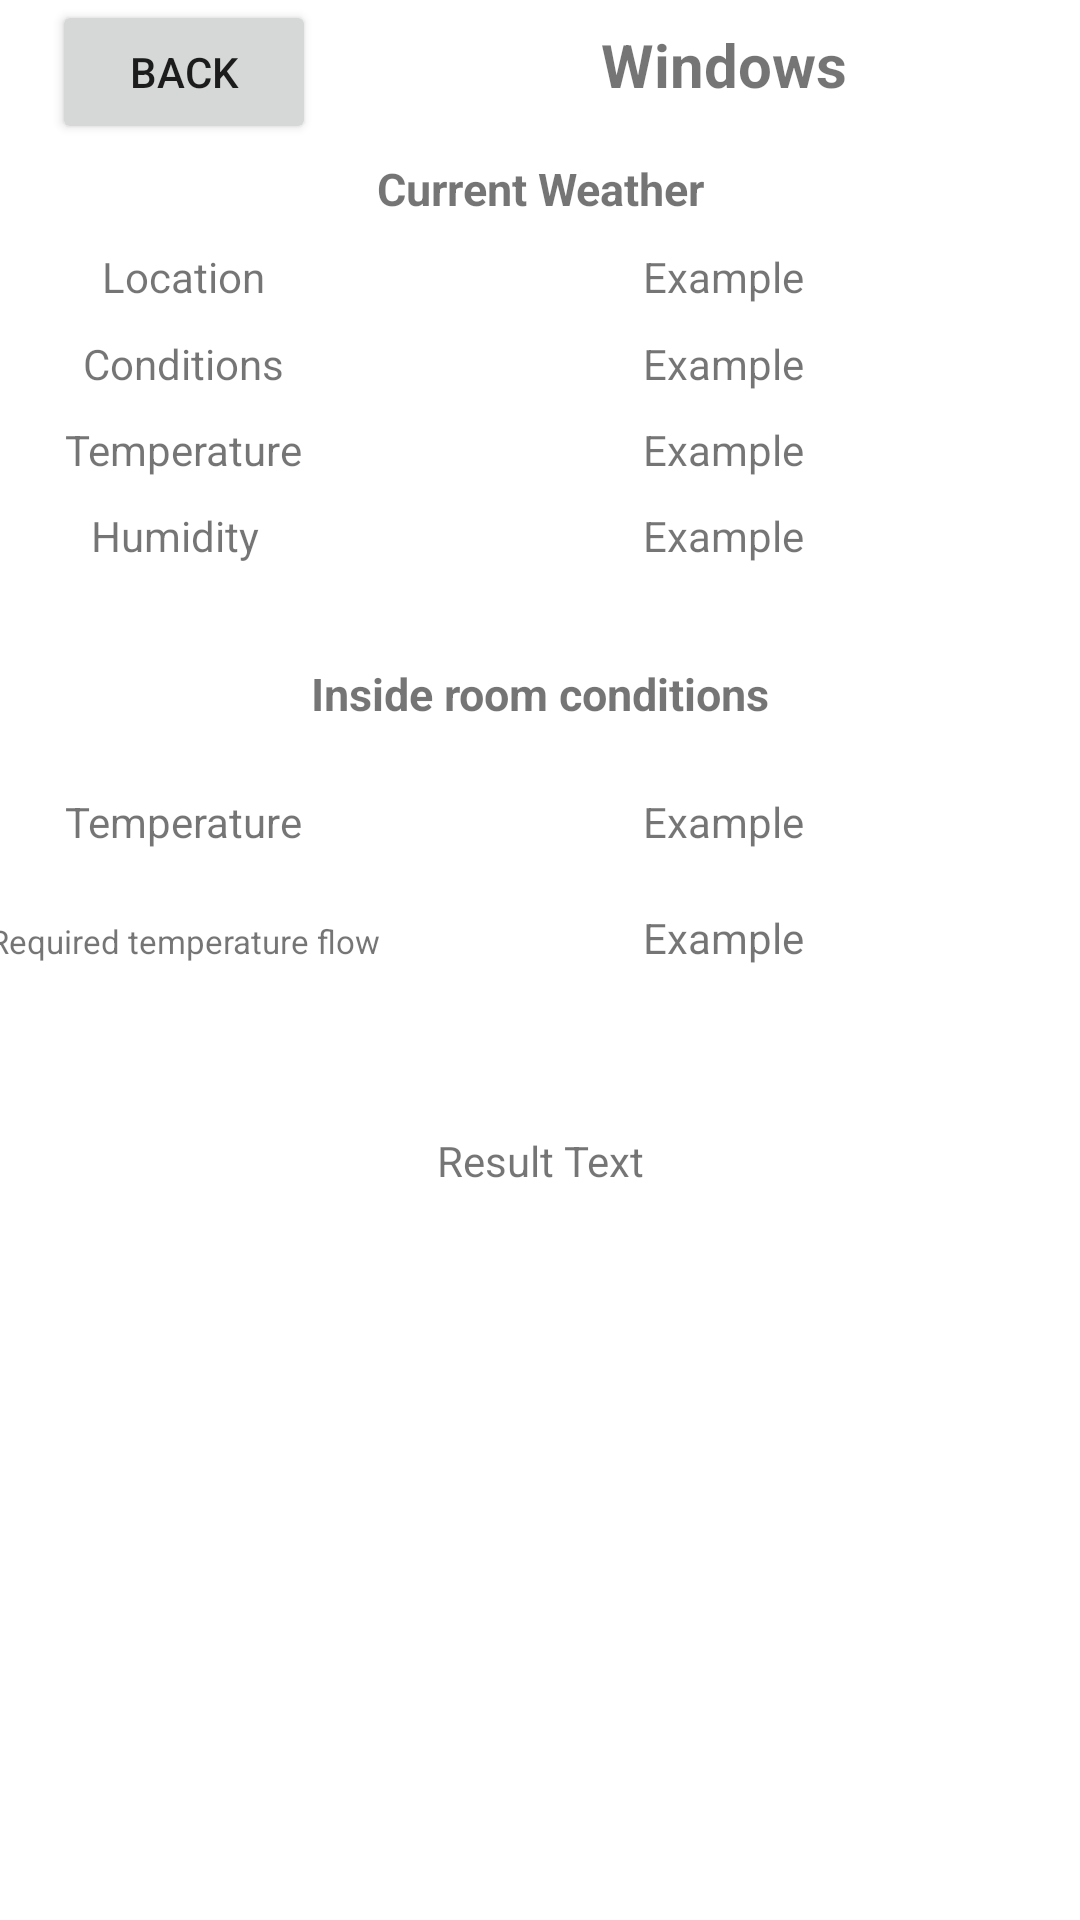

This screen was rendered from an Android layout file. Write that file and the resources it references.
<!-- AndroidManifest.xml: application theme Theme.Java_Weather_App -->
<!-- res/layout/results.xml -->
<?xml version="1.0" encoding="utf-8"?>
<ScrollView xmlns:app="http://schemas.android.com/apk/res-auto"
    xmlns:android="http://schemas.android.com/apk/res/android"
    android:layout_width="match_parent"
    android:layout_height="match_parent"
    xmlns:tools="http://schemas.android.com/tools"
    tools:context=".Result">
    <androidx.constraintlayout.widget.ConstraintLayout xmlns:app="http://schemas.android.com/apk/res-auto"
        android:layout_width="match_parent"
        android:layout_height="match_parent">

        <TextView
            android:id="@+id/lblTemp"
            android:layout_width="wrap_content"
            android:layout_height="wrap_content"
            android:text="Temperature"
            app:layout_constraintBottom_toTopOf="@id/lblHumidity"
            app:layout_constraintLeft_toLeftOf="@id/lblConditions"
            app:layout_constraintRight_toRightOf="@id/lblConditions"
            app:layout_constraintTop_toBottomOf="@id/lblConditions" />

        <TextView
            android:id="@+id/lblLocation"
            android:layout_width="wrap_content"
            android:layout_height="wrap_content"
            android:text="Location"
            app:layout_constraintBottom_toTopOf="@id/lblConditions"
            app:layout_constraintLeft_toLeftOf="parent"
            app:layout_constraintRight_toRightOf="@id/guidelineVertical"
            app:layout_constraintTop_toBottomOf="@id/lblCurrent" />

        <TextView
            android:id="@+id/lblHumidity"
            android:layout_width="wrap_content"
            android:layout_height="wrap_content"
            android:text="Humidity"
            app:layout_constraintBottom_toTopOf="@id/guidelineOutput"
            app:layout_constraintLeft_toLeftOf="@id/lblTemp"
            app:layout_constraintRight_toRightOf="@id/lblConditions"
            app:layout_constraintTop_toBottomOf="@id/lblTemp" />

        <TextView
            android:id="@+id/lblConditions"
            android:layout_width="wrap_content"
            android:layout_height="wrap_content"
            android:text="Conditions"
            app:layout_constraintBottom_toTopOf="@id/lblTemp"
            app:layout_constraintLeft_toLeftOf="@id/lblLocation"
            app:layout_constraintRight_toRightOf="@id/lblLocation"
            app:layout_constraintTop_toBottomOf="@id/lblLocation" />

        <TextView
            android:id="@+id/lblCurrent"
            android:layout_width="wrap_content"
            android:layout_height="wrap_content"
            android:text="Current Weather"
            android:textStyle="bold"
            android:textSize="15sp"
            app:layout_constraintBottom_toTopOf="@id/lblLocation"
            app:layout_constraintLeft_toLeftOf="parent"
            app:layout_constraintRight_toRightOf="parent"
            app:layout_constraintTop_toBottomOf="@id/guidelineWindows" />

        <androidx.constraintlayout.widget.Guideline
            android:id="@+id/guidelineWindows"
            android:layout_width="wrap_content"
            android:layout_height="wrap_content"
            android:orientation="horizontal"
            app:layout_constraintGuide_percent="0.1" />

        <TextView
            android:id="@+id/lblWindows"
            android:layout_width="wrap_content"
            android:layout_height="wrap_content"
            android:text="Windows"
            android:textSize="20sp"
            android:textStyle="bold"
            app:layout_constraintBottom_toTopOf="@id/guidelineWindows"
            app:layout_constraintLeft_toRightOf="@id/guidelineVertical"
            app:layout_constraintRight_toRightOf="parent"
            app:layout_constraintTop_toTopOf="parent"/>

        <Button
            android:id="@+id/btnBack"
            android:layout_width="wrap_content"
            android:layout_height="wrap_content"
            android:text="Back"
            android:onClick="goBack"
            app:layout_constraintBaseline_toBaselineOf="@+id/lblWindows"
            app:layout_constraintLeft_toLeftOf="parent"
            app:layout_constraintRight_toLeftOf="@id/guidelineVertical" />

        <androidx.constraintlayout.widget.Guideline
            android:id="@+id/guidelineVertical"
            android:layout_width="wrap_content"
            android:layout_height="wrap_content"
            android:orientation="vertical"
            app:layout_constraintGuide_percent="0.34" />

        <androidx.constraintlayout.widget.Guideline
            android:id="@+id/guidelineOutput"
            android:layout_width="wrap_content"
            android:layout_height="wrap_content"
            android:orientation="horizontal"
            app:layout_constraintGuide_percent="0.46" />

        <TextView
            android:id="@+id/outLocation"
            android:layout_width="wrap_content"
            android:layout_height="wrap_content"
            android:text="Example"
            app:layout_constraintBottom_toBottomOf="@id/lblLocation"
            app:layout_constraintLeft_toRightOf="@id/guidelineVertical"
            app:layout_constraintRight_toRightOf="parent"
            app:layout_constraintTop_toTopOf="@id/lblLocation"
            />

        <TextView
            android:id="@+id/outConditions"
            android:layout_width="wrap_content"
            android:layout_height="wrap_content"
            android:text="Example"
            app:layout_constraintBottom_toBottomOf="@id/lblConditions"
            app:layout_constraintLeft_toRightOf="@id/guidelineVertical"
            app:layout_constraintRight_toRightOf="parent"
            app:layout_constraintTop_toTopOf="@id/lblConditions"
            />

        <TextView
            android:id="@+id/outTemp"
            android:layout_width="wrap_content"
            android:layout_height="wrap_content"
            android:text="Example"
            app:layout_constraintBottom_toBottomOf="@id/lblTemp"
            app:layout_constraintLeft_toRightOf="@id/guidelineVertical"
            app:layout_constraintRight_toRightOf="parent"
            app:layout_constraintTop_toTopOf="@id/lblTemp" />

        <TextView
            android:id="@+id/outHumidity"
            android:layout_width="wrap_content"
            android:layout_height="wrap_content"
            android:text="Example"
            app:layout_constraintBottom_toBottomOf="@id/lblHumidity"
            app:layout_constraintLeft_toRightOf="@id/guidelineVertical"
            app:layout_constraintRight_toRightOf="parent"
            app:layout_constraintTop_toTopOf="@id/lblHumidity" />

        <androidx.constraintlayout.widget.Guideline
            android:id="@+id/guidelineInside"
            android:layout_width="wrap_content"
            android:layout_height="wrap_content"
            android:orientation="horizontal"
            app:layout_constraintGuide_percent="0.8" />

        <TextView
            android:id="@+id/outInTemp"
            android:layout_width="wrap_content"
            android:layout_height="wrap_content"
            android:text="Example"
            app:layout_constraintBaseline_toBaselineOf="@+id/lblInTemp"
            app:layout_constraintEnd_toEndOf="parent"
            app:layout_constraintStart_toStartOf="@+id/guidelineVertical" />

        <TextView
            android:id="@+id/lblInside"
            android:layout_width="wrap_content"
            android:layout_height="wrap_content"
            android:text="Inside room conditions"
            android:textSize="15sp"
            android:textStyle="bold"
            app:layout_constraintTop_toBottomOf="@id/guidelineOutput"
            app:layout_constraintBottom_toTopOf="@id/lblInTemp"
            app:layout_constraintLeft_toLeftOf="parent"
            app:layout_constraintRight_toRightOf="parent"/>

        <TextView
            android:id="@+id/lblInTemp"
            android:layout_width="wrap_content"
            android:layout_height="wrap_content"
            android:text="Temperature"
            app:layout_constraintLeft_toLeftOf="parent"
            app:layout_constraintRight_toLeftOf="@id/guidelineVertical"
            app:layout_constraintTop_toBottomOf="@id/lblInside"
            app:layout_constraintBottom_toTopOf="@id/lblFlow" />

        <TextView
            android:id="@+id/lblFlow"
            android:layout_width="wrap_content"
            android:layout_height="wrap_content"
            android:text="Required temperature flow"
            android:textSize="11sp"
            app:layout_constraintLeft_toLeftOf="@id/lblInTemp"
            app:layout_constraintRight_toRightOf="@id/lblInTemp"
            app:layout_constraintTop_toBottomOf="@id/lblInTemp"
            app:layout_constraintBottom_toTopOf="@id/guidelineInside" />

        <TextView
            android:id="@+id/outFlow"
            android:layout_width="wrap_content"
            android:layout_height="wrap_content"
            android:text="Example"
            app:layout_constraintBaseline_toBaselineOf="@+id/lblFlow"
            app:layout_constraintEnd_toEndOf="parent"
            app:layout_constraintStart_toStartOf="@+id/guidelineVertical" />

        <TextView
            android:id="@+id/lblResult"
            android:layout_width="wrap_content"
            android:layout_height="wrap_content"
            android:text="Result Text"
            app:layout_constraintLeft_toLeftOf="parent"
            app:layout_constraintRight_toRightOf="parent"
            app:layout_constraintBottom_toBottomOf="parent"
            app:layout_constraintTop_toBottomOf="@id/guidelineInside"/>

    </androidx.constraintlayout.widget.ConstraintLayout>
</ScrollView>
<!-- resources referenced by this layout -->
<resources>
  <style name="Theme.Java_Weather_App" parent="Theme.MaterialComponents.DayNight.DarkActionBar">
          
          <item name="colorPrimary">@color/purple_500</item>
          <item name="colorPrimaryVariant">@color/purple_700</item>
          <item name="colorOnPrimary">@color/white</item>
          
          <item name="colorSecondary">@color/teal_200</item>
          <item name="colorSecondaryVariant">@color/teal_700</item>
          <item name="colorOnSecondary">@color/black</item>
          
          <item name="android:statusBarColor">?attr/colorPrimaryVariant</item>
          
      </style>
  <!-- not gathered from this repository: default colours our renderer supplied (Android Studio template values) -->
  <color name="purple_500">#FF6200EE</color>
  <color name="purple_700">#FF3700B3</color>
  <color name="teal_200">#FF03DAC5</color>
  <color name="teal_700">#FF018786</color>
  <color name="black">#FF000000</color>
  <color name="white">#FFFFFFFF</color>
</resources>
